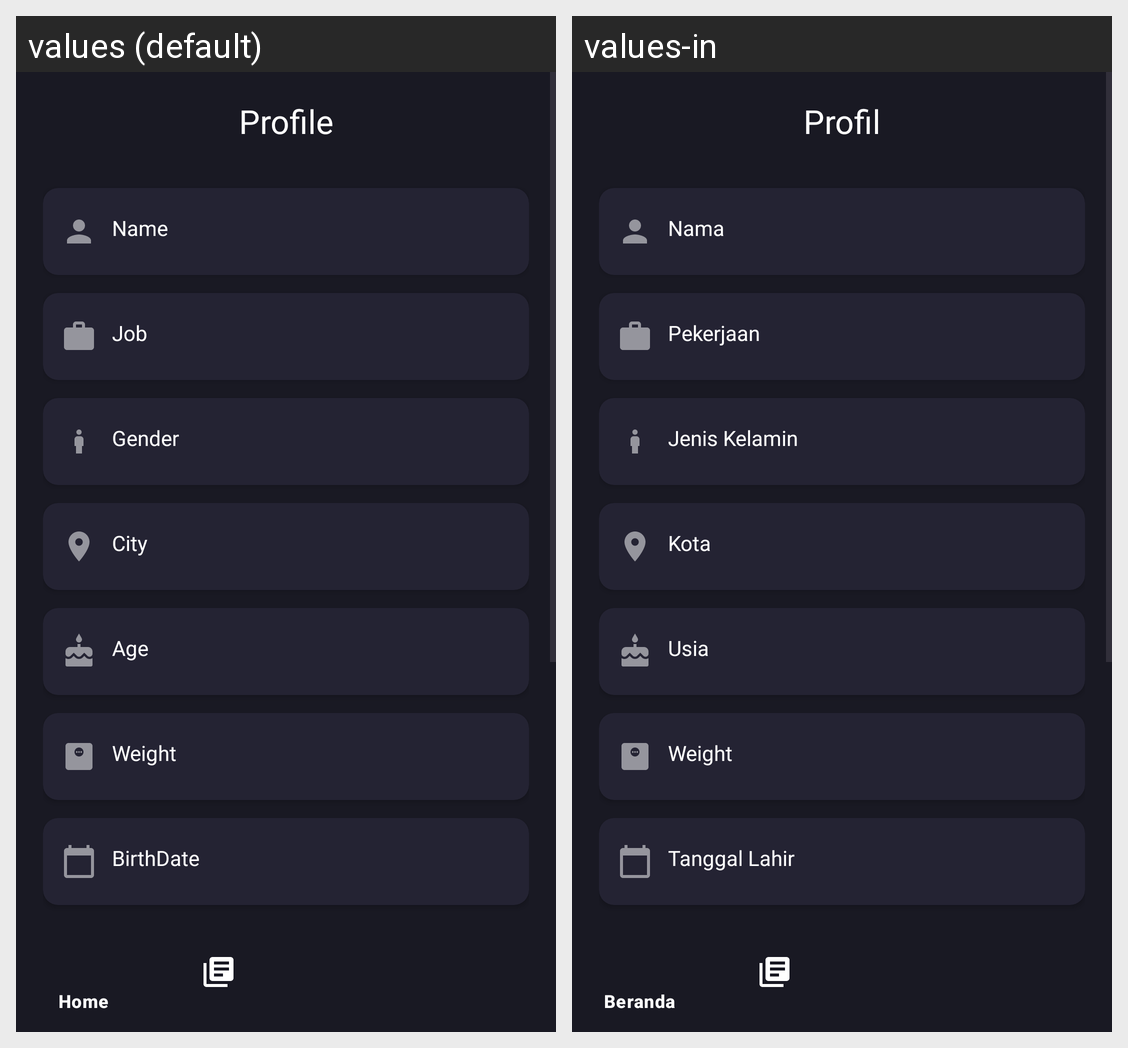

Translations of the strings shown on this Android screen, per locale in the grid:
Android screen res/layout/activity_profile.xml rendered under 2 locales, left to right: values (default), values-in. Device: Nexus 5 (rendered at 1080×1920; each locale shown at half size, 540×960, under a caption strip naming it); theme Theme.GoCekVO2MAX.
Strings drawn on this screen, with the default value and each locale's value (text and hints the layout hard-codes, and strings that could not be matched under every locale, appear in the picture but are not listed):

profile
  values: Profile
  values-in: Profil

name
  values: Name
  values-in: Nama

job
  values: Job
  values-in: Pekerjaan

gender
  values: Gender
  values-in: Jenis Kelamin

city
  values: City
  values-in: Kota

age
  values: Age
  values-in: Usia

birthdate
  values: BirthDate
  values-in: Tanggal Lahir
